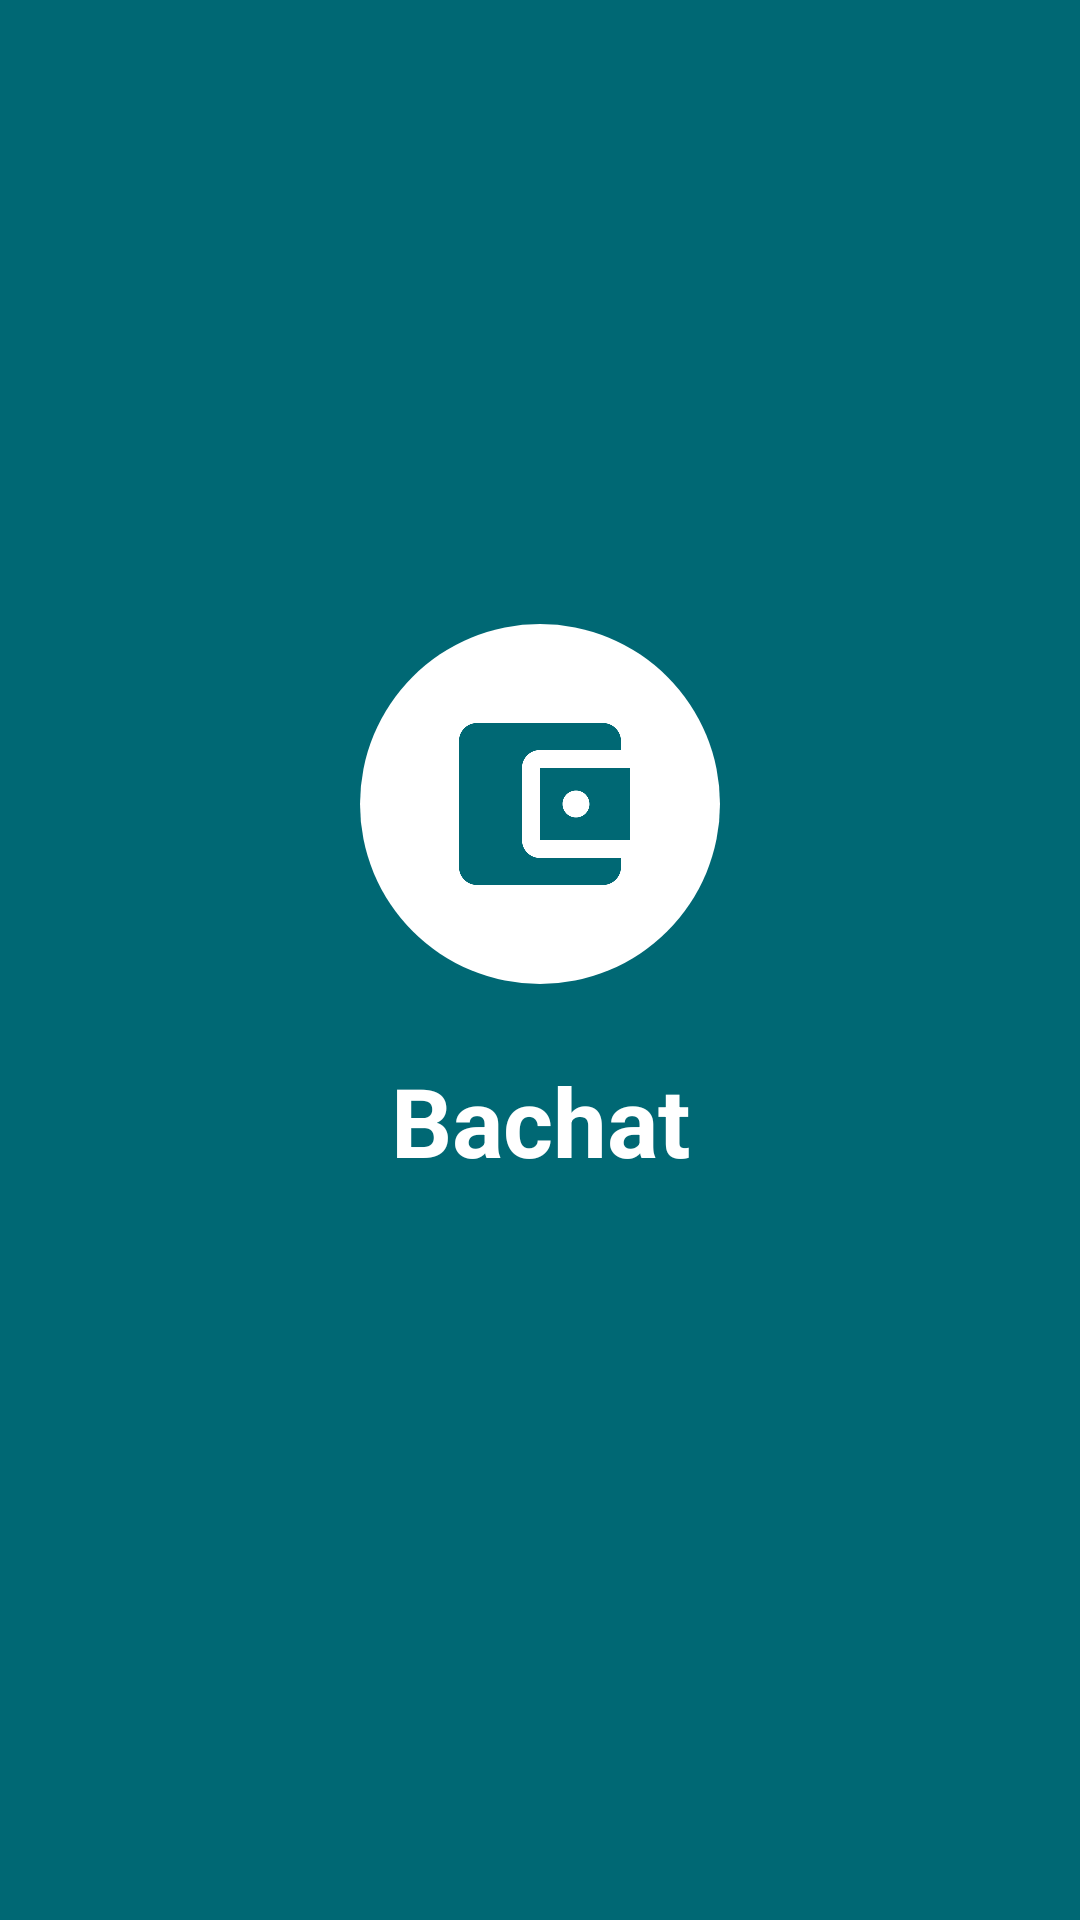

Android layout source for this screen:
<!-- AndroidManifest.xml: activity theme Theme.Splash -->
<!-- res/layout/activity_splash.xml -->
<?xml version="1.0" encoding="utf-8"?>
<androidx.constraintlayout.widget.ConstraintLayout xmlns:android="http://schemas.android.com/apk/res/android"
    xmlns:app="http://schemas.android.com/apk/res-auto"
    android:layout_width="match_parent"
    android:layout_height="match_parent"
    android:background="@color/primary">

    <ImageView
        android:id="@+id/splashIcon"
        android:layout_width="120dp"
        android:layout_height="120dp"
        android:src="@drawable/ic_splash"
        app:layout_constraintBottom_toBottomOf="parent"
        app:layout_constraintEnd_toEndOf="parent"
        app:layout_constraintStart_toStartOf="parent"
        app:layout_constraintTop_toTopOf="parent"
        app:layout_constraintVertical_bias="0.4" />

    <TextView
        android:id="@+id/appNameTextView"
        android:layout_width="wrap_content"
        android:layout_height="wrap_content"
        android:layout_marginTop="24dp"
        android:text="@string/app_name"
        android:textAppearance="@style/TextAppearance.Material3.HeadlineLarge"
        android:textColor="@color/white"
        android:textStyle="bold"
        app:layout_constraintEnd_toEndOf="parent"
        app:layout_constraintStart_toStartOf="parent"
        app:layout_constraintTop_toBottomOf="@+id/splashIcon" />

</androidx.constraintlayout.widget.ConstraintLayout>
<!-- resources referenced by this layout -->
<resources>
  <color name="primary">#006874</color>
  <color name="white">#FFFFFF</color>
  <!-- drawable ic_splash (drawable) -->
  <?xml version="1.0" encoding="utf-8"?>
  <layer-list xmlns:android="http://schemas.android.com/apk/res/android">
      <item>
          <shape android:shape="oval">
              <solid android:color="@color/white" />
              <size
                  android:width="100dp"
                  android:height="100dp" />
          </shape>
      </item>
      <item
          android:drawable="@drawable/ic_wallet"
          android:gravity="center"
          android:width="60dp"
          android:height="60dp"/>
  </layer-list>
  <string name="app_name">Bachat</string>
  <style name="Theme.Splash" parent="Theme.Material3.DayNight.NoActionBar">
          <item name="android:statusBarColor">@color/primary</item>
          <item name="android:windowBackground">@color/primary</item>
      </style>
  <!-- drawable ic_wallet (drawable) -->
  <vector android:height="24dp" android:tint="@color/primary"
      android:viewportHeight="24" android:viewportWidth="24"
      android:width="24dp" xmlns:android="http://schemas.android.com/apk/res/android">
      <path android:fillColor="@android:color/white" android:pathData="M21,18v1c0,1.1 -0.9,2 -2,2L5,21c-1.11,0 -2,-0.9 -2,-2L3,5c0,-1.1 0.89,-2 2,-2h14c1.1,0 2,0.9 2,2v1h-9c-1.11,0 -2,0.9 -2,2v8c0,1.1 0.89,2 2,2h9zM12,16h10L22,8L12,8v8zM16,13.5c-0.83,0 -1.5,-0.67 -1.5,-1.5s0.67,-1.5 1.5,-1.5 1.5,0.67 1.5,1.5 -0.67,1.5 -1.5,1.5z"/>
  </vector>
</resources>
